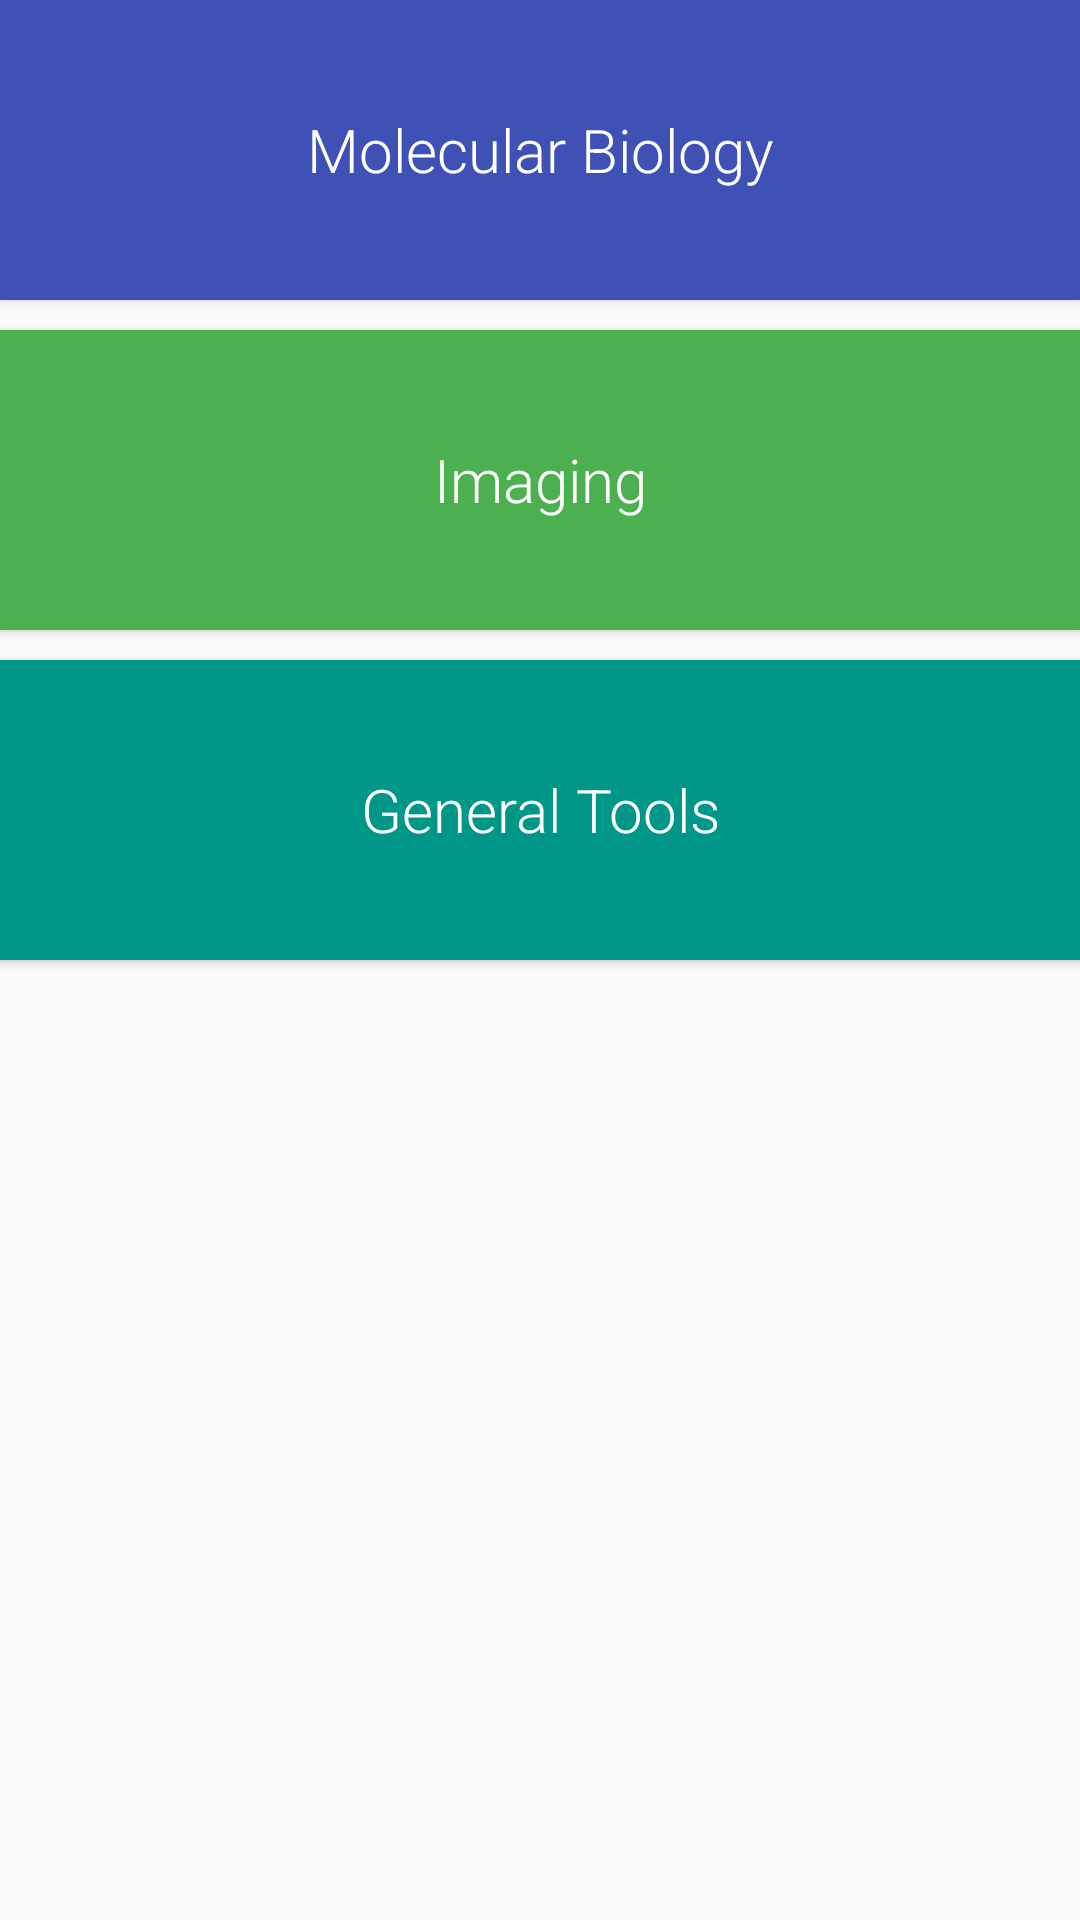

Here is an Android app screen rendered from its layout file. Give the layout XML and the strings, colors and styles it references.
<!-- AndroidManifest.xml: application theme AppTheme -->
<!-- res/layout/activity_main.xml -->
<RelativeLayout xmlns:android="http://schemas.android.com/apk/res/android"
    xmlns:tools="http://schemas.android.com/tools"
    android:layout_width="match_parent"
    android:layout_height="match_parent"
    android:paddingLeft="@dimen/activity_horizontal_margin"
    android:paddingRight="@dimen/activity_horizontal_margin"
    android:paddingTop="@dimen/activity_vertical_margin"
    android:paddingBottom="@dimen/activity_vertical_margin"
    tools:context=".MainActivity">



    <TextView android:layout_height="100dp"
        android:layout_width="match_parent"
        android:elevation="2dp"
        android:id="@+id/tvStartMoBio"
        android:text="Molecular Biology"
        android:textColor="#FFFFFF"
        android:textSize="20dp"
        android:transitionName="trans_molbio"
        android:background="#3F51B5"
        android:drawSelectorOnTop="true"
        android:layout_marginBottom="10dp"
        android:gravity="center"
               >
    </TextView>


    <TextView android:layout_height="100dp"
        android:layout_width="match_parent"
        android:elevation="2dp"
        android:id="@+id/tvStartImaging"
        android:layout_below="@+id/tvStartMoBio"
        android:text="Imaging"
        android:textColor="#FFFFFF"
        android:transitionName="trans_imaging"
        android:textSize="20dp"
        android:background="#4CAF50"
        android:layout_marginBottom="10dp"
        android:drawSelectorOnTop="true"
        android:gravity="center"
        ></TextView>



<TextView android:layout_height="100dp"
        android:layout_width="match_parent"
    android:elevation="2dp"
    android:text="General Tools"
    android:textColor="#FFFFFF"
    android:id="@+id/tvStartGeneral"
    android:transitionName="trans_general"
    android:textSize="20dp"
    android:layout_below="@+id/tvStartImaging"
    android:background="#009688"
    android:drawSelectorOnTop="true"
    android:gravity="center">
</TextView>






</RelativeLayout>
<!-- resources referenced by this layout -->
<resources>
  <style name="AppTheme" parent="android:Theme.Material.Light">
          
          <item name="android:windowContentTransitions"> true</item>
          <item name="android:windowAllowEnterTransitionOverlap">true</item>
          <item name="android:windowAllowReturnTransitionOverlap">true</item>
  
          <item name="android:textViewStyle">@style/RobotoTextViewStyle</item>
  
          <item name="android:editTextStyle">@style/RobotoEditTextStyle</item>
  
  
          <item name="android:windowSharedElementEnterTransition">@transition/my_transition</item>
            <item name="android:windowSharedElementExitTransition">@transition/my_transition</item>
  
  
  
  
        </style>
  <style name="RobotoTextViewStyle" parent="android:Widget.TextView">
          <item name="android:fontFamily">sans-serif-light</item>
      </style>
  <style name="RobotoEditTextStyle" parent="android:Widget.EditText">
          <item name="android:fontFamily">sans-serif-light</item>
      </style>
</resources>
